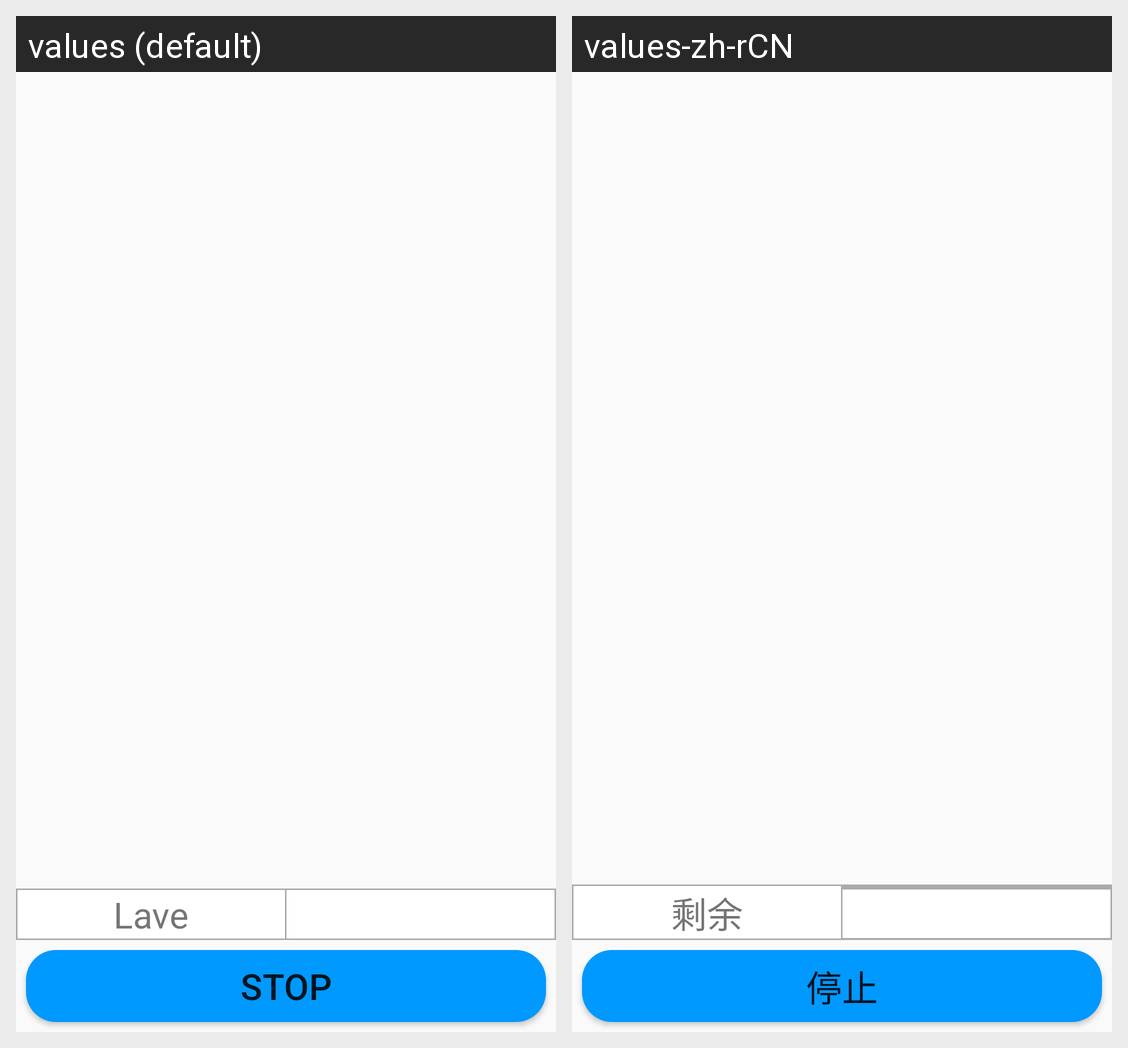

Here is an Android app screen in its default locale and in the app's own translations. Write out the translated-string differences for the strings that appear on this screen.
Android screen res/layout/activity_battery_base.xml rendered under 2 locales, left to right: values (default), values-zh-rCN. Device: Nexus 5 (rendered at 1080×1920; each locale shown at half size, 540×960, under a caption strip naming it); theme BaseActivityTheme.
Strings drawn on this screen, with the default value and each locale's value (text and hints the layout hard-codes, and strings that could not be matched under every locale, appear in the picture but are not listed):

lave
  values: Lave
  values-zh-rCN: 剩余

stop
  values: Stop
  values-zh-rCN: 停止
